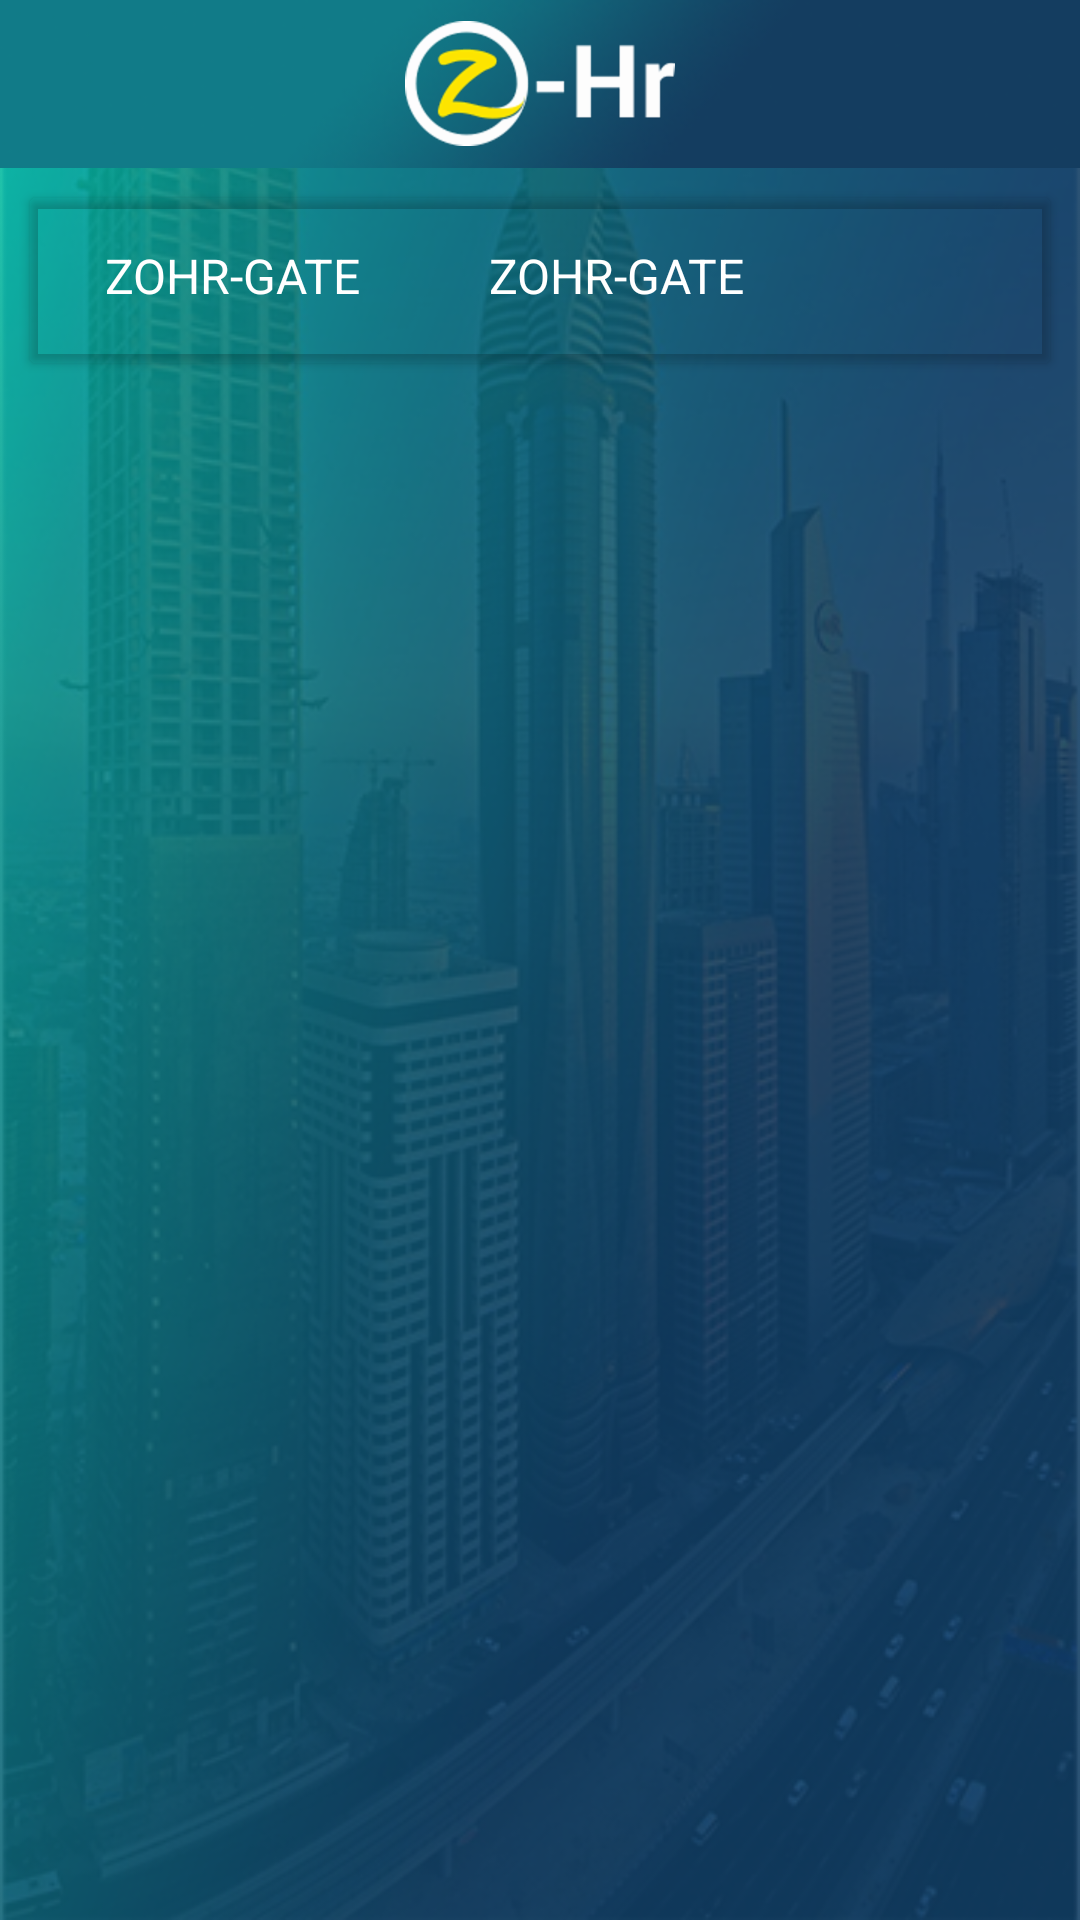

Produce the Android XML layout that renders to this screen, including the resource entries it uses.
<!-- AndroidManifest.xml: application theme AppTheme -->
<!-- res/layout/activity_invite_search.xml -->
<?xml version="1.0" encoding="utf-8"?>
<LinearLayout xmlns:android="http://schemas.android.com/apk/res/android"
    android:layout_width="match_parent"
    android:layout_height="match_parent"
    android:background="@drawable/bg_splash"
    android:orientation="vertical">

    <android.support.v7.widget.Toolbar
        android:id="@+id/toolbar"
        android:layout_width="match_parent"
        android:layout_height="?attr/actionBarSize"
        android:background="@drawable/toolbr_bg"
        android:orientation="horizontal">

        <ImageView
            android:layout_width="wrap_content"
            android:layout_height="wrap_content"
            android:layout_gravity="center"
            android:contentDescription="@string/app_name"
            android:src="@drawable/logo" />
    </android.support.v7.widget.Toolbar>

    <android.support.v7.widget.CardView xmlns:android="http://schemas.android.com/apk/res/android"
        xmlns:card_view="http://schemas.android.com/apk/res-auto"
        android:layout_width="match_parent"
        android:layout_height="wrap_content"
        android:layout_margin="@dimen/_10dp"
        android:elevation="@dimen/_10dp"
        card_view:cardBackgroundColor="@android:color/transparent">

        <LinearLayout
            android:layout_width="match_parent"
            android:layout_height="wrap_content"
            android:layout_margin="@dimen/_15dp"
            android:layout_gravity="center"
            android:orientation="horizontal"
            android:weightSum="1">

            <TextView
                android:id="@+id/tv_resident_plotno"
                android:layout_width="0dp"
                android:layout_height="@dimen/_25dp"
                android:layout_gravity="center"
                android:layout_marginEnd="@dimen/_10dp"
                android:layout_marginStart="@dimen/_10dp"
                android:layout_weight="0.4"
                android:gravity="top"
                android:lines="2"
                android:text="@string/app_name"
                android:textColor="@android:color/white"
                android:textSize="@dimen/_16sp" />

            <TextView
                android:id="@+id/tv_resident_name"
                android:layout_width="0dp"
                android:layout_height="@dimen/_25dp"
                android:layout_gravity="center"
                android:layout_marginEnd="@dimen/_10dp"
                android:layout_marginStart="@dimen/_10dp"
                android:layout_weight="0.6"
                android:gravity="top"
                android:lines="2"
                android:text="@string/app_name"
                android:textColor="@android:color/white"
                android:textSize="@dimen/_16sp" />

        </LinearLayout>
    </android.support.v7.widget.CardView>


    <ExpandableListView
        android:id="@+id/list_expand__invite_search"
        android:layout_width="match_parent"
        android:layout_height="wrap_content" />

</LinearLayout>
<!-- resources referenced by this layout -->
<resources>
  <dimen name="_10dp">10dp</dimen>
  <dimen name="_15dp">15dp</dimen>
  <dimen name="_16sp">16sp</dimen>
  <dimen name="_25dp">25dp</dimen>
  <!-- drawable bg_splash: png bitmap (drawable-xhdpi, 237947 bytes) -->
  <!-- drawable logo: png bitmap (drawable-hdpi, 4365 bytes) -->
  <!-- drawable toolbr_bg: png bitmap (drawable-xhdpi, 7751 bytes) -->
  <string name="app_name">ZOHR-GATE</string>
  <style name="AppTheme" parent="Theme.AppCompat.Light.NoActionBar">
          
          <item name="colorPrimary">@color/colorPrimary</item>
          <item name="colorPrimaryDark">@color/colorPrimaryDark</item>
          <item name="colorAccent">@color/colorAccent</item>
          <item name="android:windowDisablePreview">true</item>
      </style>
  <color name="colorPrimary">#03A7AF</color>
  <color name="colorPrimaryDark">#02868C</color>
  <color name="colorAccent">#03A7AF</color>
</resources>
